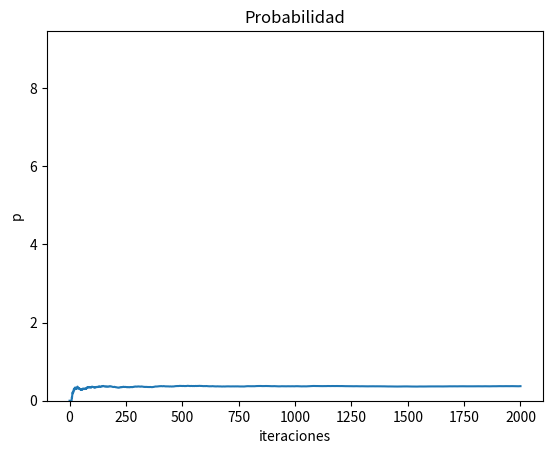

Recreate this plot in Python.




import numpy as np
import random
import matplotlib.pyplot as plt

def volados(n):
    caras = 0
    for i in range(n):
        u = random.uniform(0,1)
        if u <= 0.5:
            caras += 1
    return caras

def caras(m):
    favorable = 0
    if volados(3) == m:
        favorable +=1
    return favorable

def experimento(iteraciones):
    i = 0
    favorables=0
    Lista = []
    while i <= iteraciones:
        favorables = favorables + caras(2)
        i += 1
        probabilidad = favorables/i
        Lista.append(probabilidad)
    return Lista

exp = experimento(2000)

np.mean(exp)

plt.plot(exp)
plt.xlabel('iteraciones')
plt.ylabel('p')
plt.title('Probabilidad de obtener 2 caras')
plt.show()

def simulacion_caras(repeticiones):
    List = []
    for i in range(repeticiones):
        List.append(np.mean(experimento(1000)))
    return List

simulacion = simulacion_caras(50)

plt.hist(simulacion)
plt.xlabel('iteraciones')
plt.ylabel('p')
plt.title('Probabilidad')
plt.show()

np.mean(simulacion), np.var(simulacion), np.std(simulacion)

